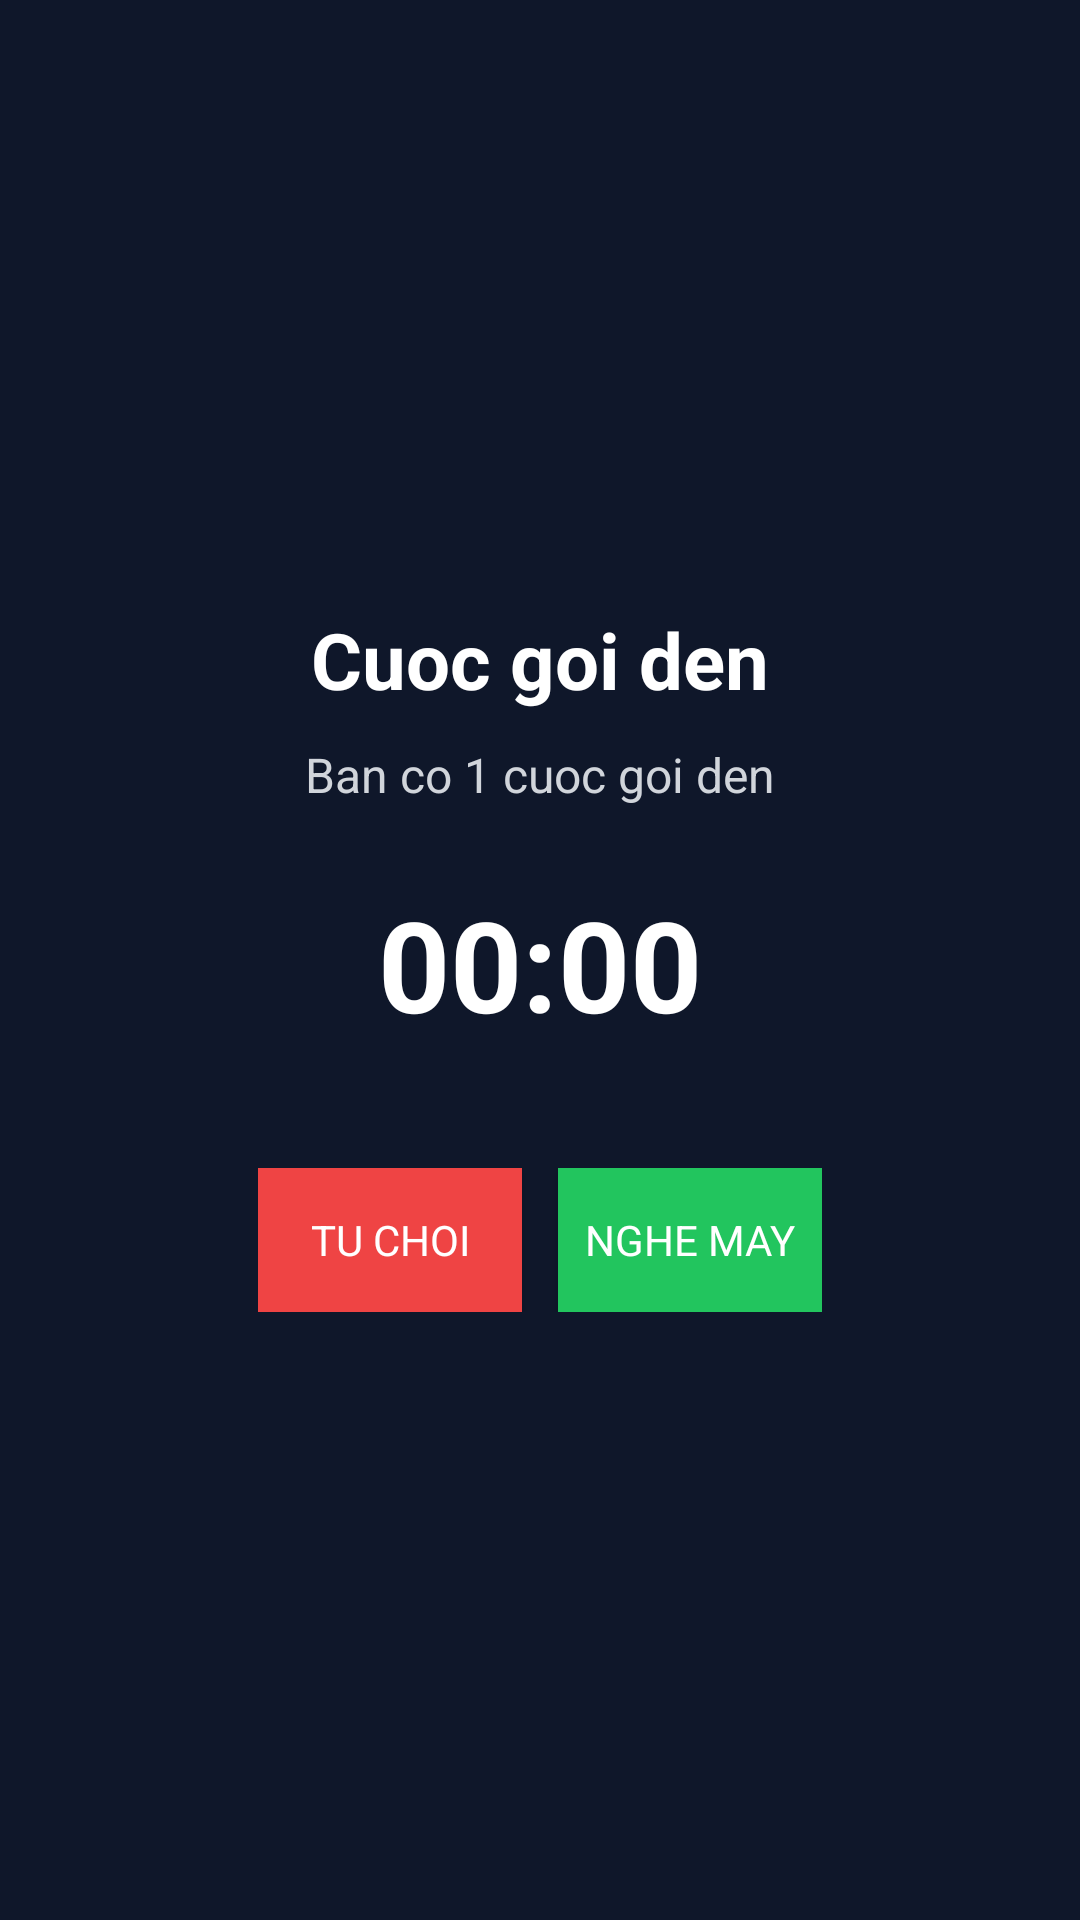

Reconstruct the res/layout file that produces this screen, plus the resources it refers to.
<!-- AndroidManifest.xml: activity theme Theme.SocialApp -->
<!-- res/layout/activity_incoming_call.xml -->
<?xml version="1.0" encoding="utf-8"?>
<LinearLayout xmlns:android="http://schemas.android.com/apk/res/android"
    android:layout_width="match_parent"
    android:layout_height="match_parent"
    android:background="#0F172A"
    android:gravity="center"
    android:orientation="vertical"
    android:padding="24dp">

    <TextView
        android:id="@+id/tv_call_title"
        android:layout_width="wrap_content"
        android:layout_height="wrap_content"
        android:text="Cuoc goi den"
        android:textColor="@android:color/white"
        android:textSize="26sp"
        android:textStyle="bold" />

    <TextView
        android:id="@+id/tv_call_status"
        android:layout_width="wrap_content"
        android:layout_height="wrap_content"
        android:layout_marginTop="10dp"
        android:text="Ban co 1 cuoc goi den"
        android:textColor="#D1D5DB"
        android:textSize="16sp" />

    <TextView
        android:id="@+id/tv_call_timer"
        android:layout_width="wrap_content"
        android:layout_height="wrap_content"
        android:layout_marginTop="24dp"
        android:text="00:00"
        android:textColor="@android:color/white"
        android:textSize="42sp"
        android:textStyle="bold" />

    <LinearLayout
        android:layout_width="wrap_content"
        android:layout_height="wrap_content"
        android:layout_marginTop="40dp"
        android:orientation="horizontal">

        <Button
            android:id="@+id/btn_call_reject"
            android:layout_width="wrap_content"
            android:layout_height="48dp"
            android:layout_marginEnd="12dp"
            android:background="#EF4444"
            android:text="Tu choi"
            android:textColor="@android:color/white" />

        <Button
            android:id="@+id/btn_call_answer"
            android:layout_width="wrap_content"
            android:layout_height="48dp"
            android:background="#22C55E"
            android:text="Nghe may"
            android:textColor="@android:color/white" />
    </LinearLayout>
</LinearLayout>
<!-- resources referenced by this layout -->
<resources>
  <style name="Theme.SocialApp" parent="Theme.MaterialComponents.Light.NoActionBar">
          <item name="colorPrimary">@color/social_blue</item>
          <item name="colorPrimaryVariant">@color/social_blue_dark</item>
          <item name="colorSecondary">@color/social_accent</item>
          <item name="colorSecondaryVariant">@color/social_accent_dark</item>
          <item name="colorError">@color/red_500</item>
          <item name="android:fontFamily">sans-serif</item>
          <item name="android:windowBackground">@color/social_background</item>
          <item name="android:colorBackground">@color/social_background</item>
          <item name="android:statusBarColor">@color/social_surface</item>
          <item name="android:navigationBarColor">@color/social_surface</item>
          <item name="android:windowLightStatusBar">true</item>
          <item name="android:windowLightNavigationBar">true</item>
          <item name="android:forceDarkAllowed">false</item>
      </style>
  <color name="social_blue">#2563EB</color>
  <color name="social_blue_dark">#1D4ED8</color>
  <color name="social_accent">#14B8A6</color>
  <color name="social_accent_dark">#0F766E</color>
  <color name="red_500">#FFF44336</color>
  <color name="social_background">#FFEAF0F6</color>
  <color name="social_surface">#FFFFFFFF</color>
</resources>
